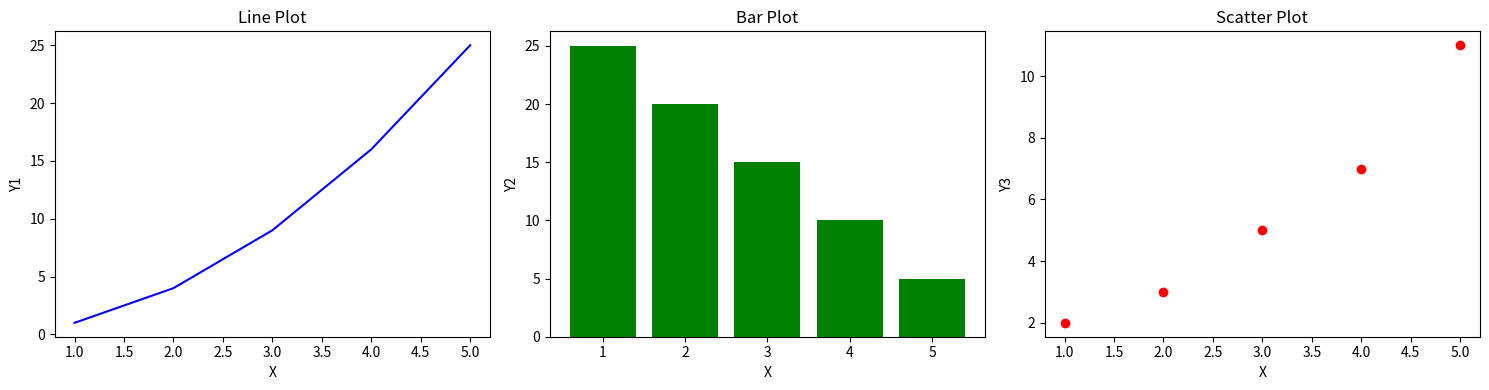

Generate this figure with matplotlib:
# Combining Plots with Matplotlib
# Objective: Combine multiple plots into a single figure using Matplotlib's subplots.

import matplotlib.pyplot as plt

x = [1, 2, 3, 4, 5]
y1 = [1, 4, 9, 16, 25]
y2 = [25, 20, 15, 10, 5]
y3 = [2, 3, 5, 7, 11]

fig, axes = plt.subplots(1, 3, figsize=(15, 4))

axes[0].plot(x, y1, color='blue')
axes[0].set_title("Line Plot")
axes[0].set_xlabel("X")
axes[0].set_ylabel("Y1")

axes[1].bar(x, y2, color='green')
axes[1].set_title("Bar Plot")
axes[1].set_xlabel("X")
axes[1].set_ylabel("Y2")

axes[2].scatter(x, y3, color='red')
axes[2].set_title("Scatter Plot")
axes[2].set_xlabel("X")
axes[2].set_ylabel("Y3")

plt.tight_layout()
plt.show()
